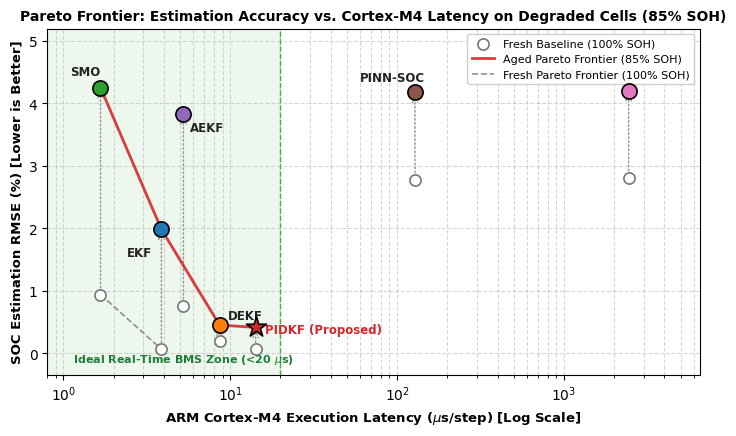

This figure's Python source:
import matplotlib.pyplot as plt
import numpy as np
import os

# Set clean matplotlib params
plt.rcParams['font.sans-serif'] = 'DejaVu Sans'
plt.rcParams['mathtext.fontset'] = 'dejavusans'

algs = ['SMO', 'EKF', 'AEKF', 'DEKF', 'PIDKF (Proposed)', 'PINN-SOC', 'BiLSTM-Attn']
latencies = [1.67, 3.87, 5.24, 8.63, 14.20, 127.98, 2440.48]
aged_rmse = [4.254, 1.985, 3.834, 0.452, 0.414, 4.177, 4.202]
fresh_rmse = [0.941, 0.065, 0.759, 0.191, 0.063, 2.781, 2.813]

colors = {
    'SMO': '#2CA02C',
    'EKF': '#1F77B4',
    'AEKF': '#9467BD',
    'DEKF': '#FF7F0E',
    'PIDKF (Proposed)': '#D62728',
    'PINN-SOC': '#8C564B',
    'BiLSTM-Attn': '#E377C2'
}

fig, ax = plt.subplots(figsize=(7.2, 4.4), dpi=300)

# Plot degradation arrows from fresh to aged
for i, a in enumerate(algs):
    ax.annotate('', xy=(latencies[i], aged_rmse[i]), xytext=(latencies[i], fresh_rmse[i]),
                arrowprops=dict(arrowstyle='->', color='#999999', lw=1.1, ls=':'))

# Plot fresh points as hollow circles
ax.scatter(latencies, fresh_rmse, s=65, facecolors='white', edgecolors='#777777', linewidth=1.2,
           label='Fresh Baseline (100% SOH)', zorder=4)

# Plot aged points as solid filled markers
for i, a in enumerate(algs):
    m = '*' if 'PIDKF' in a else 'o'
    s = 230 if 'PIDKF' in a else 120
    ax.scatter(latencies[i], aged_rmse[i], s=s, marker=m, color=colors[a],
               edgecolors='black', linewidth=1.2, zorder=6)

# Annotations for Aged points
annot_pos = {
    'SMO': (1.1, 4.45),
    'EKF': (2.4, 1.55),
    'AEKF': (5.7, 3.55),
    'DEKF': (9.7, 0.55),
    'PIDKF (Proposed)': (16.2, 0.32),
    'PINN-SOC': (60.0, 4.35),
    'BiLSTM-Attn': (650.0, 4.40)
}

for a, pos in annot_pos.items():
    ax.annotate(a, pos, fontsize=8.5, fontweight='bold',
                color=colors[a] if 'PIDKF' in a else '#222222')

# Draw Pareto Frontier for Degraded Cells (85% SOH)
pareto_lat = [1.67, 3.87, 8.63, 14.20]
pareto_rmse = [4.254, 1.985, 0.452, 0.414]
ax.plot(pareto_lat, pareto_rmse, color='#D62728', linestyle='-', linewidth=2.0, alpha=0.9,
        label='Aged Pareto Frontier (85% SOH)', zorder=5)

# Fresh Pareto curve
ax.plot([1.67, 3.87], [0.941, 0.065], color='#777777', linestyle='--', linewidth=1.2, alpha=0.8,
        label='Fresh Pareto Frontier (100% SOH)')

ax.set_xscale('log')
ax.set_xlabel(r'ARM Cortex-M4 Execution Latency ($\mu$s/step) [Log Scale]', fontsize=9.5, fontweight='bold')
ax.set_ylabel('SOC Estimation RMSE (%) [Lower is Better]', fontsize=9.5, fontweight='bold')
ax.set_title('Pareto Frontier: Estimation Accuracy vs. Cortex-M4 Latency on Degraded Cells (85% SOH)', fontsize=10, fontweight='bold')
ax.grid(True, which='both', ls='--', alpha=0.5)
ax.set_xlim(0.8, 6500.0)
ax.set_ylim(-0.35, 5.2)

# BMS Real-time region
ax.axvspan(0.8, 20.0, alpha=0.08, color='#2CA02C')
ax.axvline(20.0, color='#2CA02C', linestyle='--', linewidth=1.0, alpha=0.8)
ax.text(1.15, -0.15, r'Ideal Real-Time BMS Zone (<20 $\mu$s)', color='#1E7E34', fontsize=8.0, fontweight='bold')

ax.legend(loc='upper right', framealpha=0.94, fontsize=8.0)
plt.tight_layout()
os.makedirs('results', exist_ok=True)
plt.savefig('results/fig10_embedded_resource_tradeoff.png', bbox_inches='tight')
plt.savefig('results/fig8_embedded_resource_tradeoff.png', bbox_inches='tight')
plt.close()
print('Successfully generated publication-grade Fig 10!')
